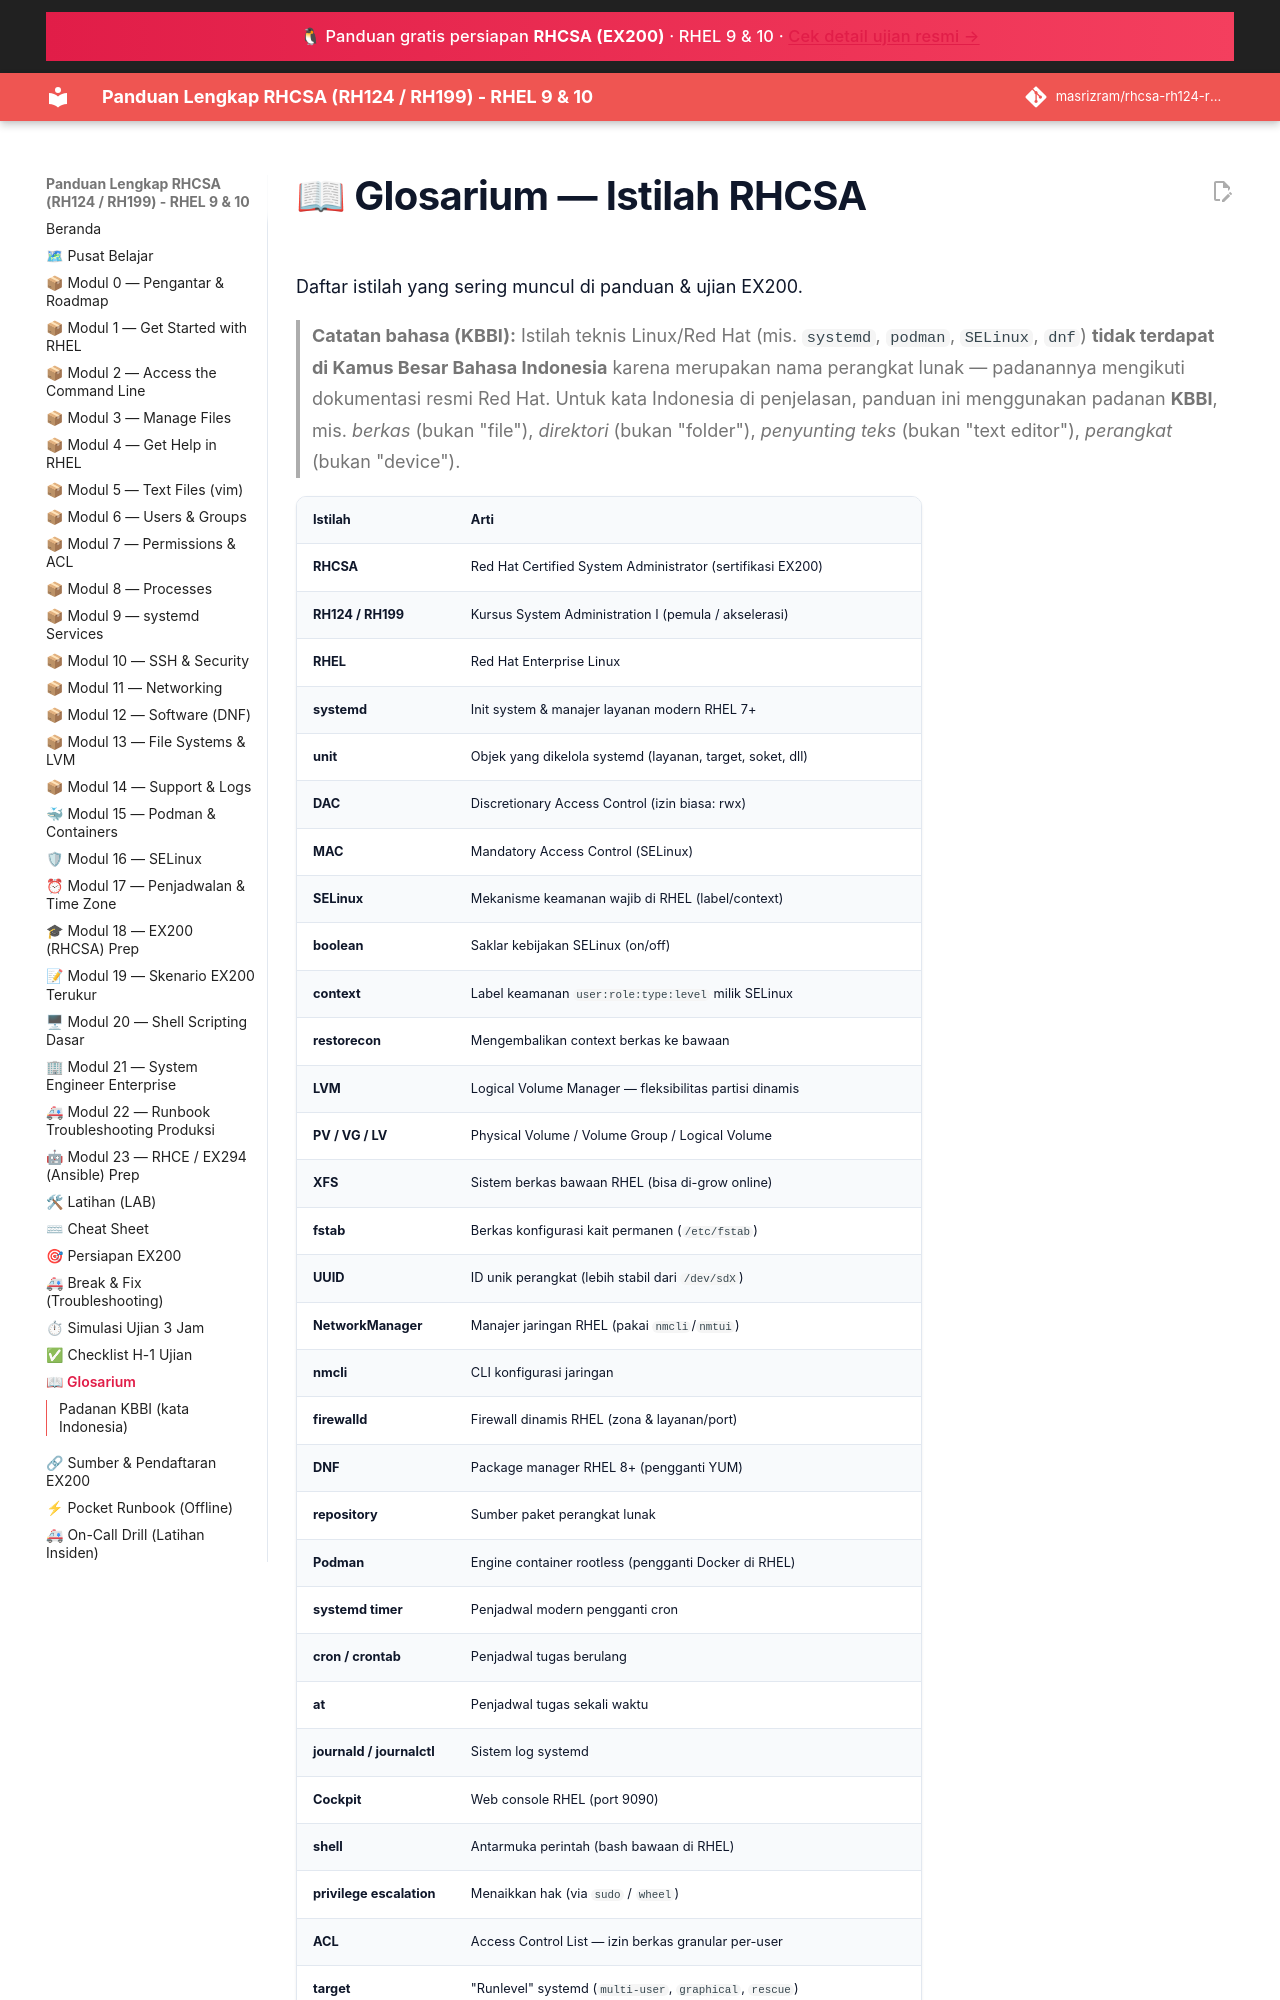

repository: masrizram/rhcsa-rh124-rh199-guide · page: referensi/GLOSARIUM/index.html · generator: jekyll

# 📖 Glosarium — Istilah RHCSA

Daftar istilah yang sering muncul di panduan & ujian EX200.

> **Catatan bahasa (KBBI):** Istilah teknis Linux/Red Hat (mis. `systemd`,
> `podman`, `SELinux`, `dnf`) **tidak terdapat di Kamus Besar Bahasa Indonesia**
> karena merupakan nama perangkat lunak — padanannya mengikuti dokumentasi
> resmi Red Hat. Untuk kata Indonesia di penjelasan, panduan ini menggunakan
> padanan **KBBI**, mis. *berkas* (bukan "file"), *direktori* (bukan "folder"),
> *penyunting teks* (bukan "text editor"), *perangkat* (bukan "device").
